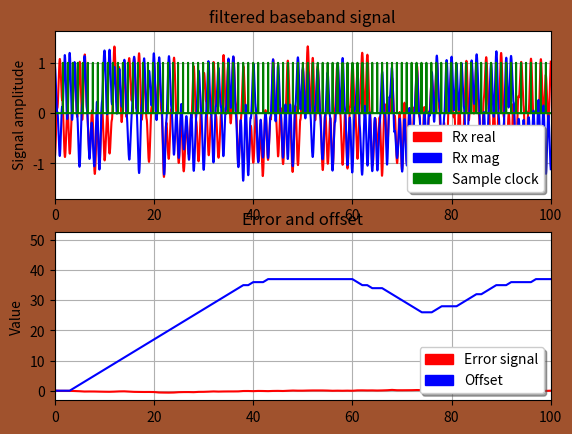

This chart was generated by the following Python code:
import numpy as np
import random as rnd
import sys
import matplotlib.pyplot as plt
import matplotlib.patches as mp
import time as tm

N = int(15000) # Number of symbols
EsN0 = 10.0     # Symbol energy to noise spectral density ratio (fractional)
Ns = 100       # Number of samples per symbol

Symbols = [1.0+1.0j, 1.0-1.0j, -1.0-1.0j, -1.0+1.0j]
Eps = 1.0e-1
# Generate set of random symbols
D = rnd.choices([0, 1, 2, 3], weights=None, k=N)
Data = np.zeros(N, dtype=np.complex128)
for i in range(N):
    Data[i] = Symbols[D[i]]

# Generate raised cosine pulse
x = np.linspace(0, Ns, num=Ns, endpoint=False)
p = 0.5 * (1.0 - np.cos(2.0 * np.pi * x / Ns))

# Generate noise
sigma = 1.0 / np.sqrt(2.0 * EsN0 * Ns)
n = np.random.default_rng().normal(0.0, sigma, N*Ns)+1j*np.random.default_rng().normal(0.0, sigma, N*Ns)

#interpolate data
t = np.linspace(0, N, N*Ns)
Data_ext = np.zeros(N*Ns, dtype=np.complex128)
for i in range(N*Ns):
    Data_ext[i] = n[i]
for i in range(N):
    Data_ext[i*Ns] += Data[i]
#filter symbols
Tx = np.convolve(Data_ext, p, mode='same')

# Detect symbol transitions and correct timing
t_offset = 0 # initial offset
p_sample = 15 # initial sample position
avg_len = 8 # Number of averages used in Gardner algorithm
corr_step = 1 # Correction step size
Fil = np.zeros(avg_len, dtype=np.complex128)
Err = np.zeros(N, dtype=np.float64)
Offset = np.zeros(N, dtype=np.float64)
Clock = np.zeros(N*Ns, dtype=np.float64)
for i in range(1,N-1):
    Sc = Tx[i*Ns+t_offset+p_sample]  # prompt sample
    Se = Tx[i*Ns+t_offset+p_sample-int(Ns/2)] # early sample
    Sl = Tx[i*Ns+t_offset+p_sample+int(Ns/2)] # late sample
    Fil[i % avg_len] = (Sl - Se) * np.conjugate(Sc) # Loop filter (average)
    Clock[i*Ns+t_offset+p_sample+int(Ns/2)] = 1.0
    corr = np.mean(Fil.real)
    if(corr > Eps):
        t_offset += -1
    elif(corr < -Eps):
        t_offset += 1
    t_offset = t_offset % Ns
    Err[i] = corr
    Offset[i] = t_offset

fig, ax = plt.subplots(2,1,facecolor='sienna')
ps1 = ax[0].plot(t, Tx.real, 'r-', label='Tx real')
ps2 = ax[0].plot(t, Tx.imag, 'b-', label='Tx imag')
ps2 = ax[0].plot(t, Clock, 'g-', label='Tx imag')
pt1 = mp.Patch(color='red', label='Rx real')
pt2 = mp.Patch(color='blue', label='Rx mag')
pt3 = mp.Patch(color='green', label='Sample clock')
l1 = ax[0].legend(handles=[pt1, pt2, pt3], loc='lower right', shadow=True)
ax[0].grid(True)
ax[0].set_ylabel('Signal amplitude')
ax[0].set_title('filtered baseband signal')
ax[0].set_xlim(0,100)
td = np.linspace(0, N, N)
ps1 = ax[1].plot(td, Err, 'r-', label='Tx real')
ps2 = ax[1].plot(td, Offset, 'b-', label='Tx imag')
pt1 = mp.Patch(color='red', label='Error signal')
pt2 = mp.Patch(color='blue', label='Offset')
l1 = ax[1].legend(handles=[pt1, pt2], loc='lower right', shadow=True)
ax[1].grid(True)
ax[1].set_ylabel('Value')
ax[1].set_title('Error and offset')
ax[1].set_xlim(0,100)
plt.show()

sys.exit(0)

